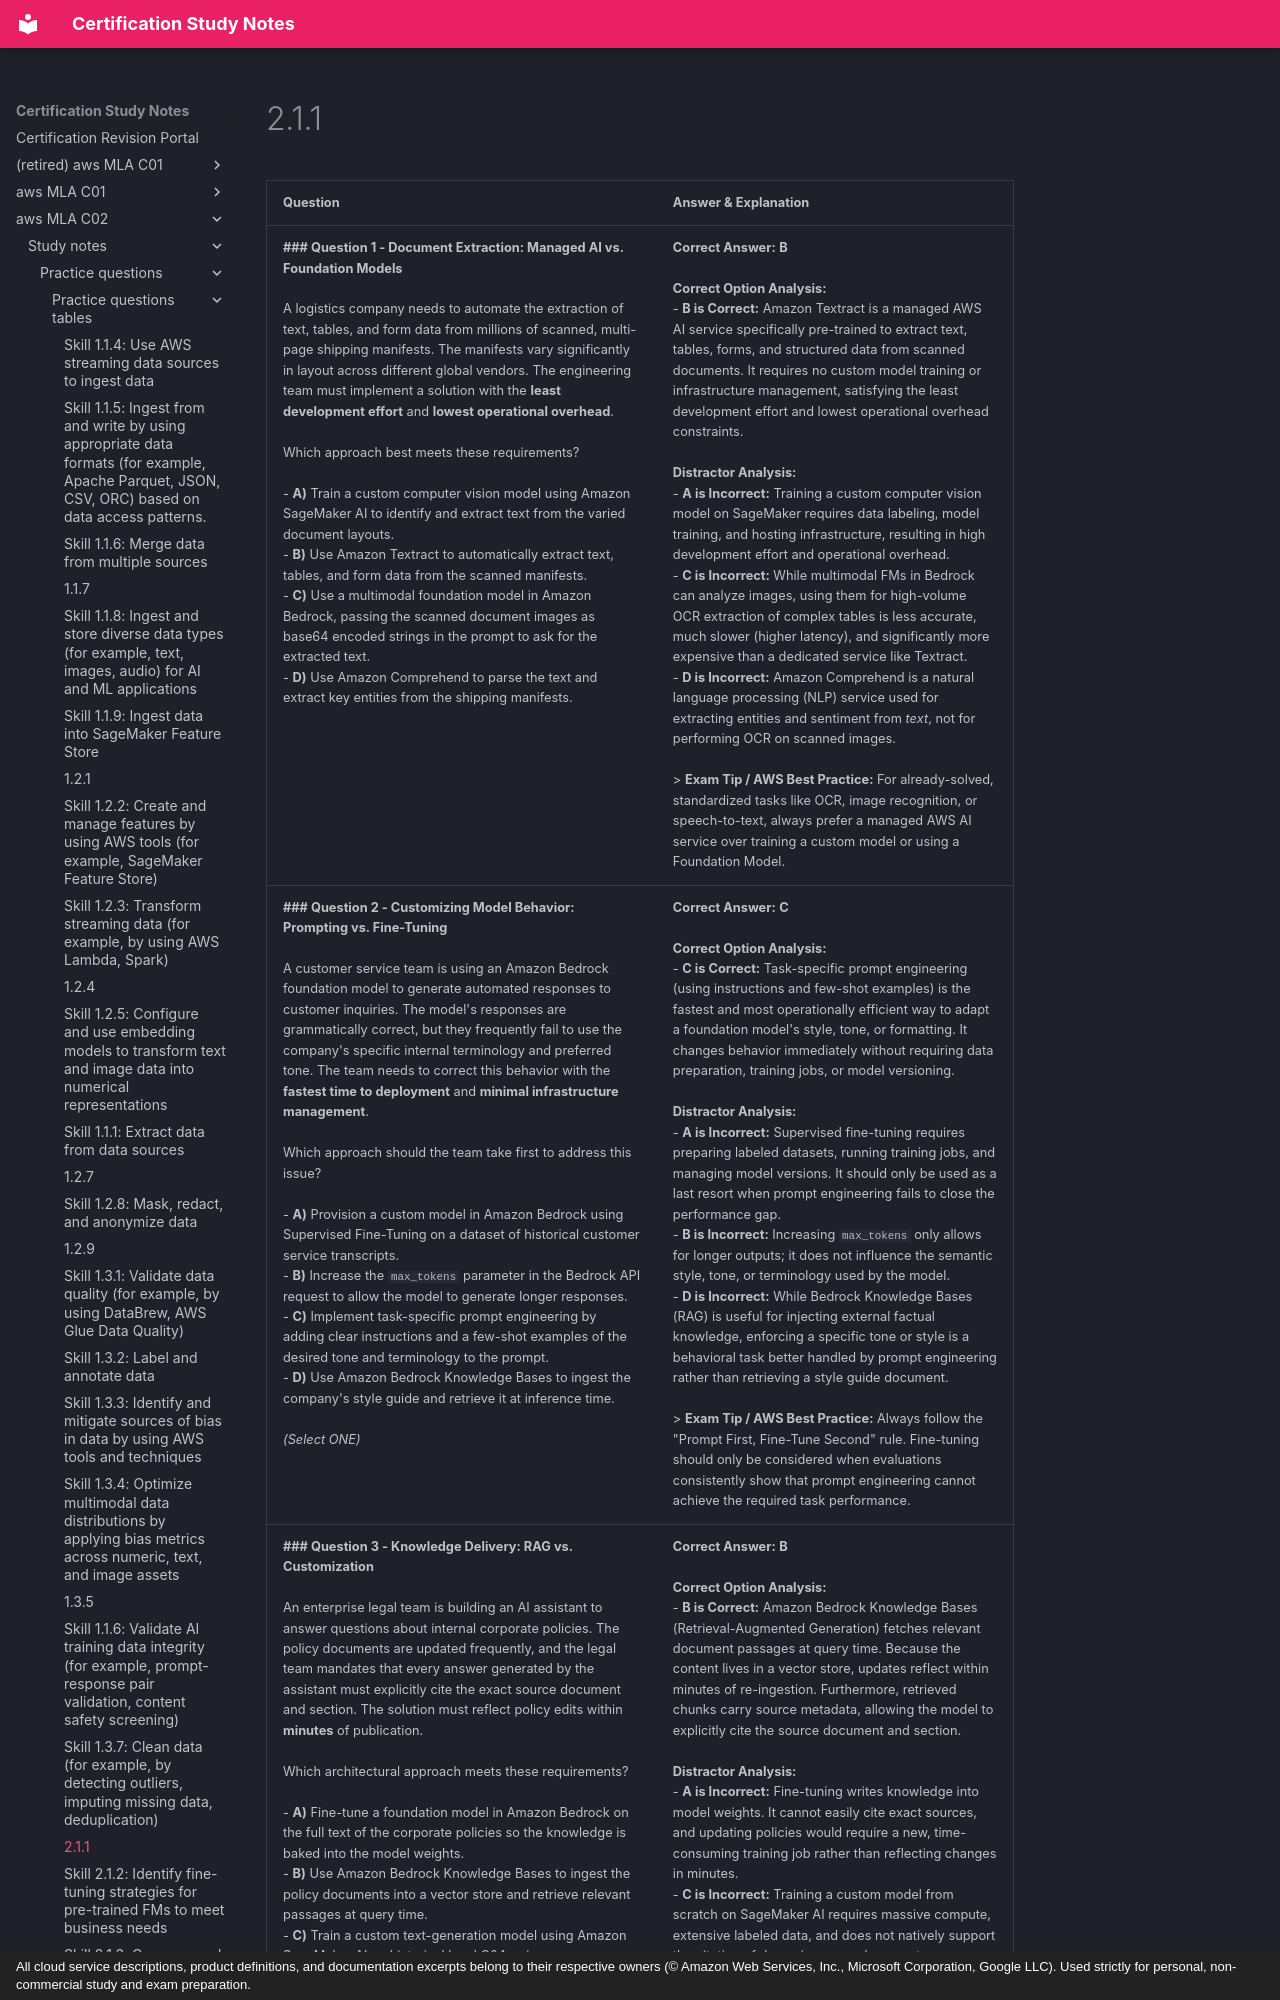

repository: monitus2022/cert_study_notes · page: aws_MLA_C02/study_notes/practice_questions/practice_questions_tables/2.1.1/index.html · generator: mkdocs · copyright: All cloud service descriptions, product definitions, and documentation excerpts belong to their respective owners (© Amazon Web Services, Inc., Microsoft Corporation, Google LLC). Used strictly for personal, non-commercial study and exam preparation.

| Question | Answer & Explanation |
| --- | --- |
| **### Question 1 - Document Extraction: Managed AI vs. Foundation Models**<br><br>A logistics company needs to automate the extraction of text, tables, and form data from millions of scanned, multi-page shipping manifests. The manifests vary significantly in layout across different global vendors. The engineering team must implement a solution with the **least development effort** and **lowest operational overhead**.<br><br>Which approach best meets these requirements?<br><br>- **A)** Train a custom computer vision model using Amazon SageMaker AI to identify and extract text from the varied document layouts.<br>- **B)** Use Amazon Textract to automatically extract text, tables, and form data from the scanned manifests.<br>- **C)** Use a multimodal foundation model in Amazon Bedrock, passing the scanned document images as base64 encoded strings in the prompt to ask for the extracted text.<br>- **D)** Use Amazon Comprehend to parse the text and extract key entities from the shipping manifests. | **Correct Answer:** **B**<br><br>**Correct Option Analysis:**<br>- **B is Correct:** Amazon Textract is a managed AWS AI service specifically pre-trained to extract text, tables, forms, and structured data from scanned documents. It requires no custom model training or infrastructure management, satisfying the least development effort and lowest operational overhead constraints.<br><br>**Distractor Analysis:**<br>- **A is Incorrect:** Training a custom computer vision model on SageMaker requires data labeling, model training, and hosting infrastructure, resulting in high development effort and operational overhead.<br>- **C is Incorrect:** While multimodal FMs in Bedrock can analyze images, using them for high-volume OCR extraction of complex tables is less accurate, much slower (higher latency), and significantly more expensive than a dedicated service like Textract.<br>- **D is Incorrect:** Amazon Comprehend is a natural language processing (NLP) service used for extracting entities and sentiment from *text*, not for performing OCR on scanned images.<br><br>> **Exam Tip / AWS Best Practice:** For already-solved, standardized tasks like OCR, image recognition, or speech-to-text, always prefer a managed AWS AI service over training a custom model or using a Foundation Model. |
| **### Question 2 - Customizing Model Behavior: Prompting vs. Fine-Tuning**<br><br>A customer service team is using an Amazon Bedrock foundation model to generate automated responses to customer inquiries. The model's responses are grammatically correct, but they frequently fail to use the company's specific internal terminology and preferred tone. The team needs to correct this behavior with the **fastest time to deployment** and **minimal infrastructure management**.<br><br>Which approach should the team take first to address this issue?<br><br>- **A)** Provision a custom model in Amazon Bedrock using Supervised Fine-Tuning on a dataset of historical customer service transcripts.<br>- **B)** Increase the `max_tokens` parameter in the Bedrock API request to allow the model to generate longer responses.<br>- **C)** Implement task-specific prompt engineering by adding clear instructions and a few-shot examples of the desired tone and terminology to the prompt.<br>- **D)** Use Amazon Bedrock Knowledge Bases to ingest the company's style guide and retrieve it at inference time.<br><br>*(Select ONE)* | **Correct Answer:** **C**<br><br>**Correct Option Analysis:**<br>- **C is Correct:** Task-specific prompt engineering (using instructions and few-shot examples) is the fastest and most operationally efficient way to adapt a foundation model's style, tone, or formatting. It changes behavior immediately without requiring data preparation, training jobs, or model versioning.<br><br>**Distractor Analysis:**<br>- **A is Incorrect:** Supervised fine-tuning requires preparing labeled datasets, running training jobs, and managing model versions. It should only be used as a last resort when prompt engineering fails to close the performance gap.<br>- **B is Incorrect:** Increasing `max_tokens` only allows for longer outputs; it does not influence the semantic style, tone, or terminology used by the model.<br>- **D is Incorrect:** While Bedrock Knowledge Bases (RAG) is useful for injecting external factual knowledge, enforcing a specific tone or style is a behavioral task better handled by prompt engineering rather than retrieving a style guide document.<br><br>> **Exam Tip / AWS Best Practice:** Always follow the "Prompt First, Fine-Tune Second" rule. Fine-tuning should only be considered when evaluations consistently show that prompt engineering cannot achieve the required task performance. |
| **### Question 3 - Knowledge Delivery: RAG vs. Customization**<br><br>An enterprise legal team is building an AI assistant to answer questions about internal corporate policies. The policy documents are updated frequently, and the legal team mandates that every answer generated by the assistant must explicitly cite the exact source document and section. The solution must reflect policy edits within **minutes** of publication.<br><br>Which architectural approach meets these requirements?<br><br>- **A)** Fine-tune a foundation model in Amazon Bedrock on the full text of the corporate policies so the knowledge is baked into the model weights.<br>- **B)** Use Amazon Bedrock Knowledge Bases to ingest the policy documents into a vector store and retrieve relevant passages at query time.<br>- **C)** Train a custom text-generation model using Amazon SageMaker AI on historical legal Q&A pairs.<br>- **D)** Use Amazon Comprehend to extract key phrases from the policies and return them to the user as answers.<br><br>*(Select ONE)* | **Correct Answer:** **B**<br><br>**Correct Option Analysis:**<br>- **B is Correct:** Amazon Bedrock Knowledge Bases (Retrieval-Augmented Generation) fetches relevant document passages at query time. Because the content lives in a vector store, updates reflect within minutes of re-ingestion. Furthermore, retrieved chunks carry source metadata, allowing the model to explicitly cite the source document and section.<br><br>**Distractor Analysis:**<br>- **A is Incorrect:** Fine-tuning writes knowledge into model weights. It cannot easily cite exact sources, and updating policies would require a new, time-consuming training job rather than reflecting changes in minutes.<br>- **C is Incorrect:** Training a custom mod
